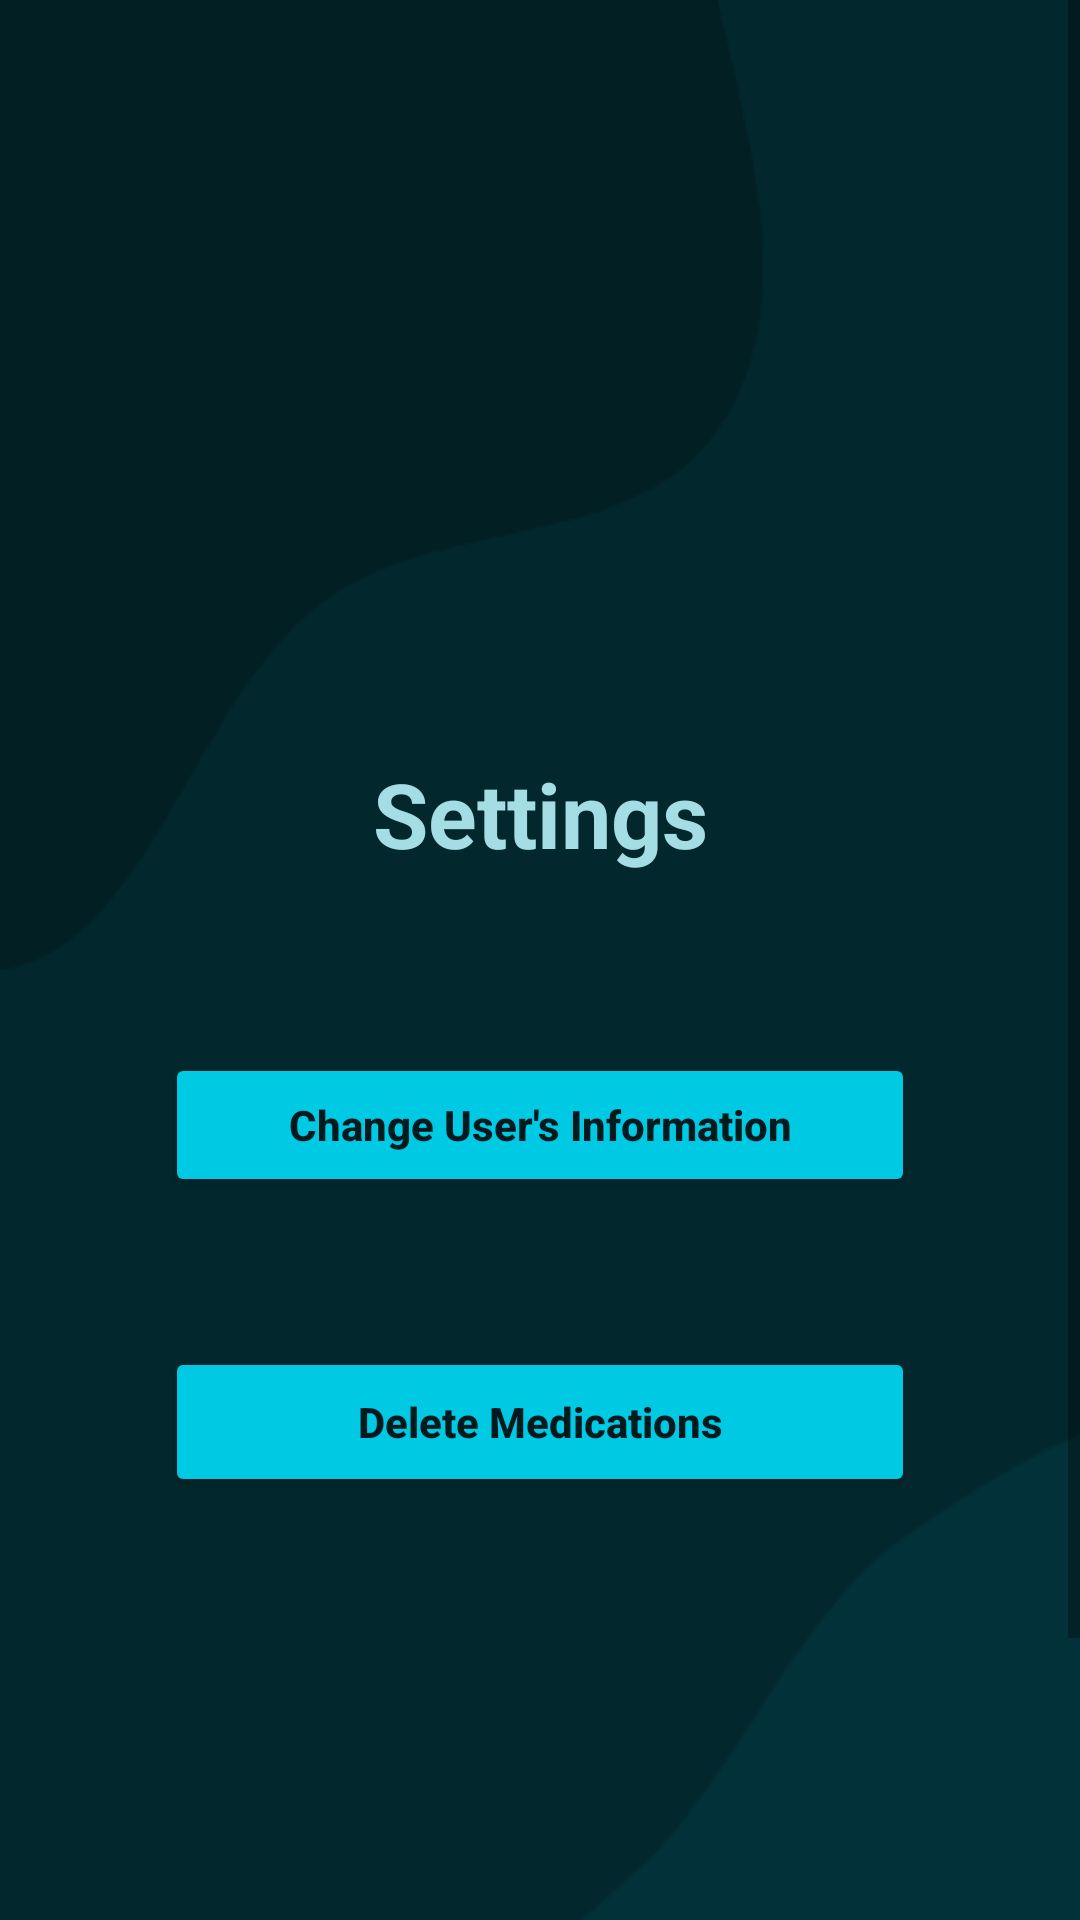

Produce the Android XML layout that renders to this screen, including the resource entries it uses.
<!-- AndroidManifest.xml: application theme Theme.MediTrack -->
<!-- res/layout/activity_first.xml -->
<?xml version="1.0" encoding="utf-8"?>
<ScrollView
    xmlns:android="http://schemas.android.com/apk/res/android"
    xmlns:app="http://schemas.android.com/apk/res-auto"
    xmlns:tools="http://schemas.android.com/tools"
    android:layout_width="match_parent"
    android:layout_height="match_parent"
    tools:context=".First_Activity">

    <LinearLayout
        android:id="@+id/groupSettings"
        android:layout_width="match_parent"
        android:layout_height="match_parent"
        android:background="@drawable/mainb"
        android:gravity="center"
        android:orientation="vertical"
        app:layout_constraintBottom_toBottomOf="parent"
        app:layout_constraintEnd_toEndOf="parent"
        app:layout_constraintHorizontal_bias="0.494"
        app:layout_constraintStart_toStartOf="parent"
        app:layout_constraintTop_toTopOf="parent"
        app:layout_constraintVertical_bias="0.496">

        <TextView
            android:id="@+id/headSet"
            android:layout_width="250dp"
            android:layout_height="50dp"
            android:textColor="#FFA4DDE4"
            android:text="Settings"
            android:textAlignment="center"
            android:textSize="30sp"
            android:textStyle="bold" />

        <Button
            android:id="@+id/userChanges"
            android:layout_width="250dp"
            android:layout_height="wrap_content"
            android:layout_marginTop="50dp"
            app:cornerRadius="30dp"
            android:onClick="GoToEdit"
            android:text="Change User's Information"
            android:textAllCaps="false"
            android:textStyle="bold"
            app:backgroundTint="#00C9E3" />

        <Button
            android:id="@+id/userDelete"
            android:layout_width="250dp"
            android:layout_height="50dp"
            android:layout_marginTop="50dp"
            app:cornerRadius="30dp"
            android:onClick="GoToDelete"
            android:text="Delete Medications"
            android:textAllCaps="false"
            android:textStyle="bold"
            app:backgroundTint="#00C9E3" />

    </LinearLayout>



</ScrollView>
<!-- resources referenced by this layout -->
<resources>
  <!-- drawable mainb: png bitmap (drawable, 6148 bytes) -->
  <style name="Theme.MediTrack" parent="Theme.MaterialComponents.DayNight.DarkActionBar">
          
          <item name="colorPrimary">@color/purple_500</item>
          <item name="colorPrimaryVariant">@color/purple_700</item>
          <item name="colorOnPrimary">@color/white</item>
          
          <item name="colorSecondary">@color/teal_200</item>
          <item name="colorSecondaryVariant">@color/teal_700</item>
          <item name="colorOnSecondary">@color/black</item>
          
          <item name="android:statusBarColor" tools:targetApi="21">?attr/colorPrimaryVariant</item>
          
      </style>
  <color name="purple_500">#FF6200EE</color>
  <color name="purple_700">#FF3700B3</color>
  <color name="white">#FFFFFFFF</color>
  <color name="teal_200">#FF03DAC5</color>
  <color name="teal_700">#FF018786</color>
  <color name="black">#FF000000</color>
</resources>
